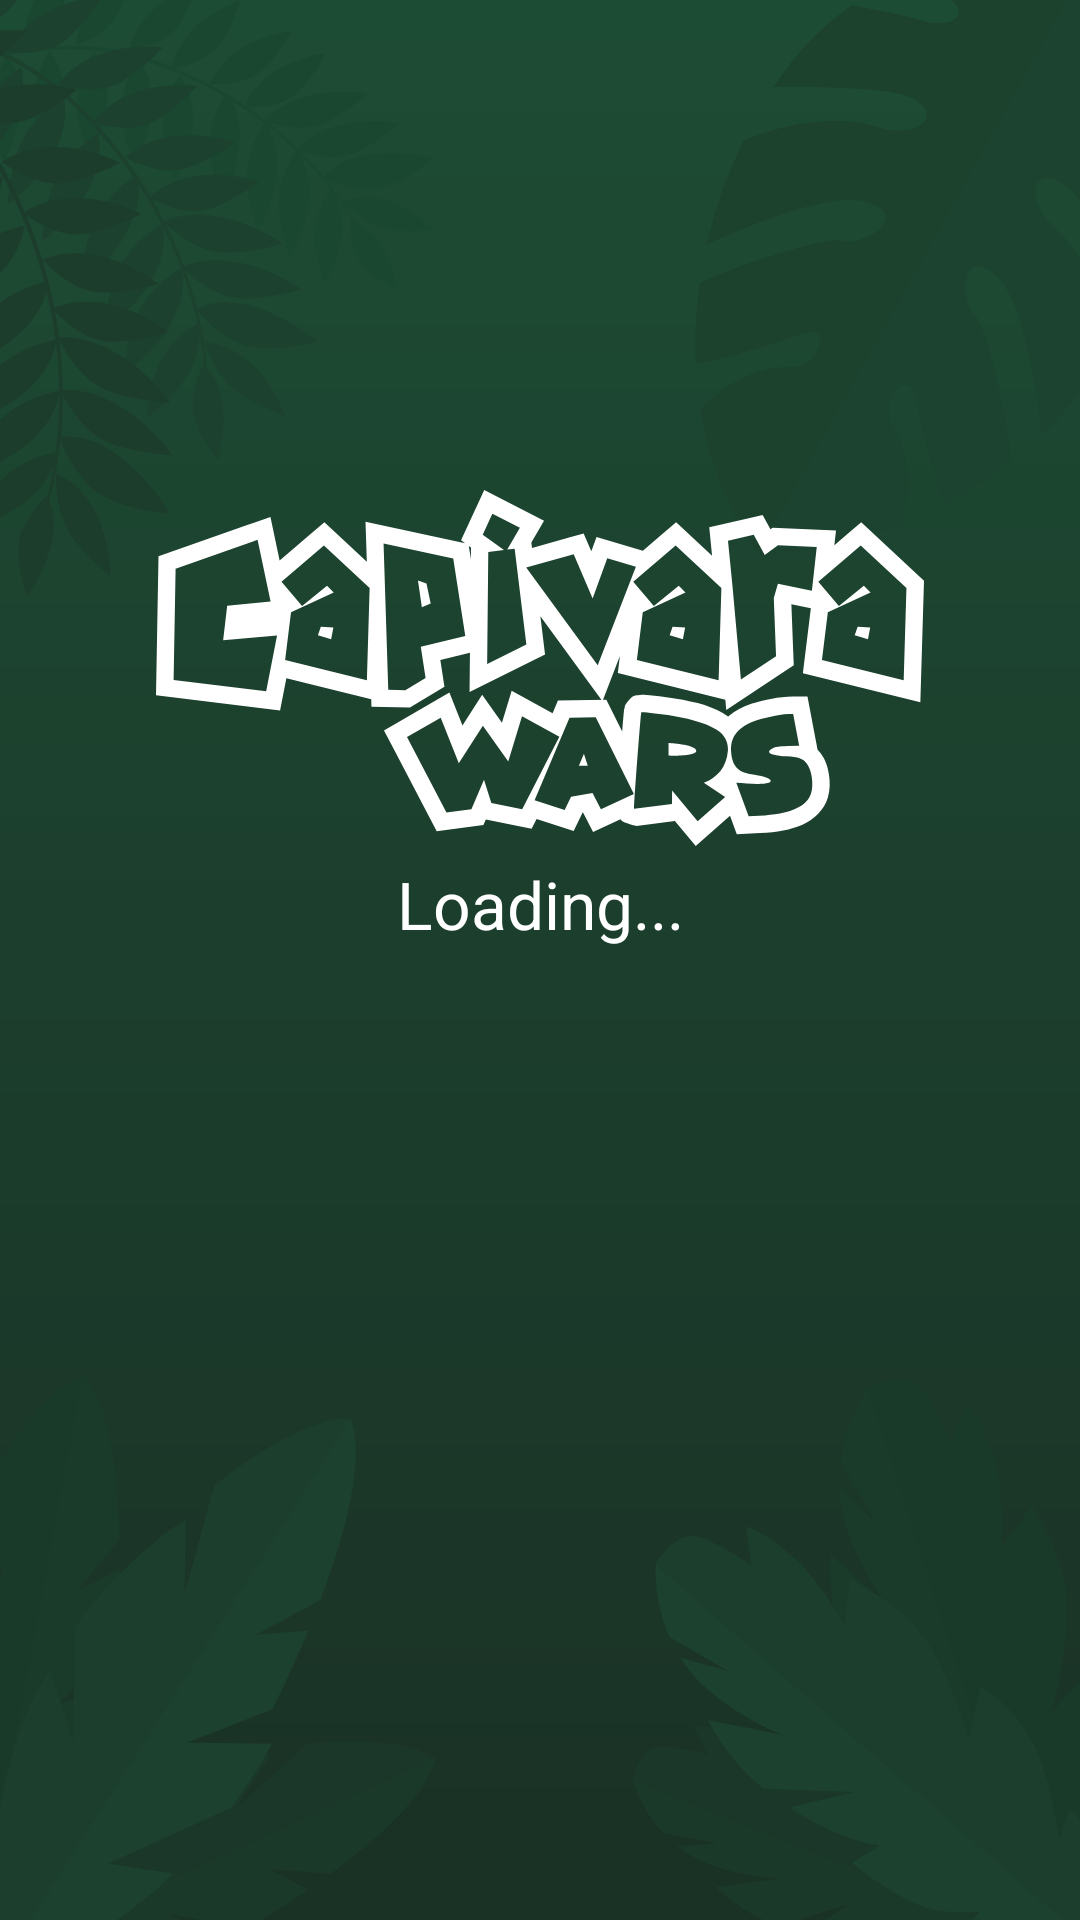

The Android layout XML behind this screen, and the referenced resources:
<!-- AndroidManifest.xml: application theme CapivaraTheme -->
<!-- res/layout/activity_loading.xml -->
<?xml version="1.0" encoding="utf-8"?>
<androidx.constraintlayout.widget.ConstraintLayout xmlns:android="http://schemas.android.com/apk/res/android"
    xmlns:app="http://schemas.android.com/apk/res-auto"
    xmlns:tools="http://schemas.android.com/tools"
    android:layout_width="match_parent"
    android:layout_height="match_parent"
    android:background="@drawable/bg_main_dark"
    tools:context=".ActivityLoading">

    <ImageView
        android:id="@+id/iv_logo"
        style="@style/CapivaraTheme.BaseView"

        android:layout_width="256dp"
        android:layout_height="128dp"
        android:src="@drawable/logo_capivara_wars_white"
        app:layout_constraintBottom_toBottomOf="parent"
        app:layout_constraintEnd_toEndOf="parent"
        app:layout_constraintStart_toStartOf="parent"
        app:layout_constraintTop_toTopOf="parent"
        app:layout_constraintVertical_bias="0.31" />

    <TextView
        android:id="@+id/tv_loading"
        style="@style/CapivaraTheme.BaseView"

        android:text="Loading..."
        app:layout_constraintEnd_toEndOf="parent"
        app:layout_constraintStart_toStartOf="parent"
        app:layout_constraintTop_toBottomOf="@+id/iv_logo" />

</androidx.constraintlayout.widget.ConstraintLayout>
<!-- resources referenced by this layout -->
<resources>
  <!-- drawable bg_main_dark: vector/xml drawable (drawable, 17715 chars, omitted) -->
  <!-- drawable logo_capivara_wars_white: vector/xml drawable (drawable, 5841 chars, omitted) -->
  <style name="CapivaraTheme.BaseView" parent="Theme.AppCompat.Light.DarkActionBar">
          <item name="android:layout_width">wrap_content</item>
          <item name="android:layout_height">wrap_content</item>
      </style>
  <style name="CapivaraTheme" parent="Theme.AppCompat.Light.DarkActionBar">
          <item name="android:windowFullscreen">true</item>
          <item name="windowNoTitle">true</item>
  
  
          <item name="colorPrimary">@color/colorPrimary</item>
          <item name="colorPrimaryDark">@color/colorPrimaryDark</item>
          <item name="colorAccent">@color/colorAccent</item>
  
  
          <item name="android:textSize">22sp</item>
          <item name="android:textColor">@color/colorWhite</item>
          <item name="fontFamily">@font/curse</item>
  
  
      </style>
  <color name="colorPrimary">#14CC6F</color>
  <color name="colorPrimaryDark">#01180D</color>
  <color name="colorAccent">#03DAC5</color>
  <color name="colorWhite">#FFFFFF</color>
</resources>
